Image classification data set "betel_dataset" (BANUKABHANUTEJA/betel-leaf-disease-classification-main on GitHub). Class labels (5): anthracnose, healthy leaf, leaf rot, leaf spot, bacterial leaf.

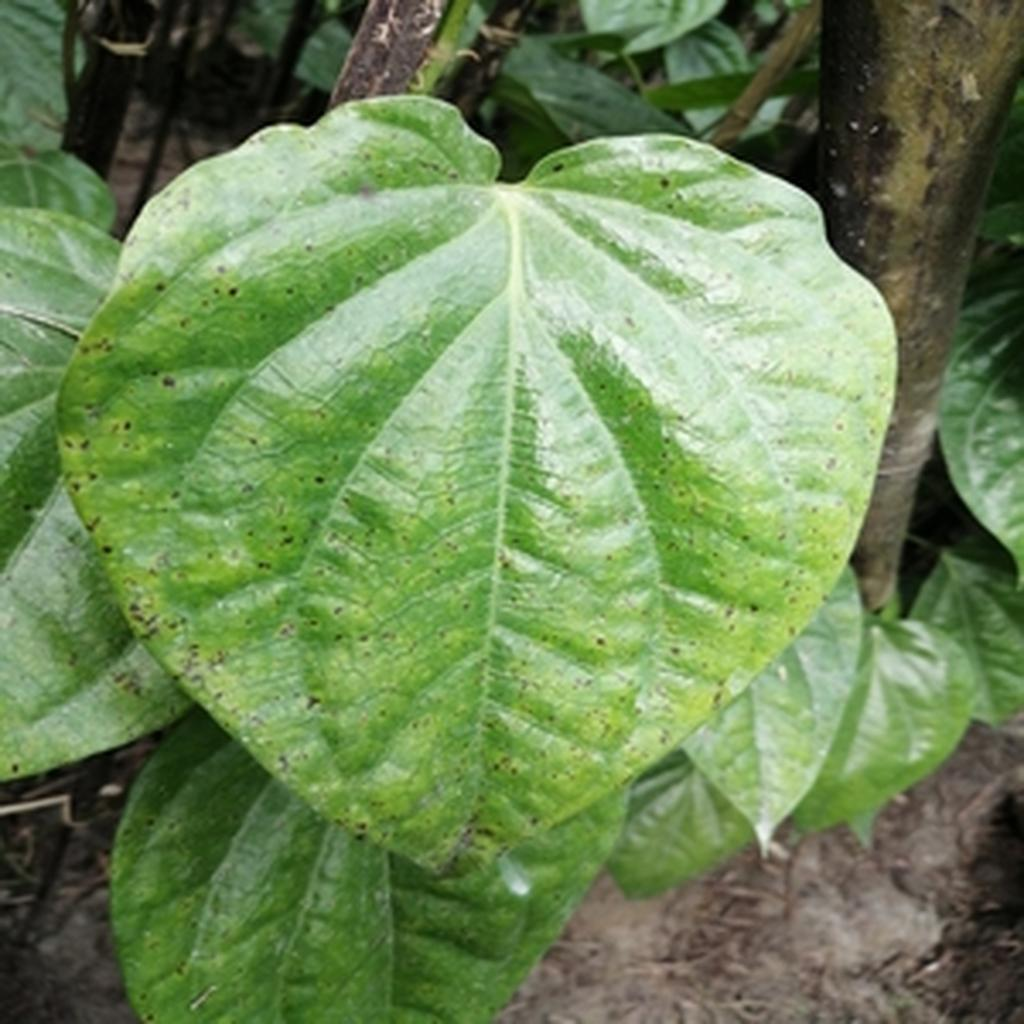
Label: leaf spot

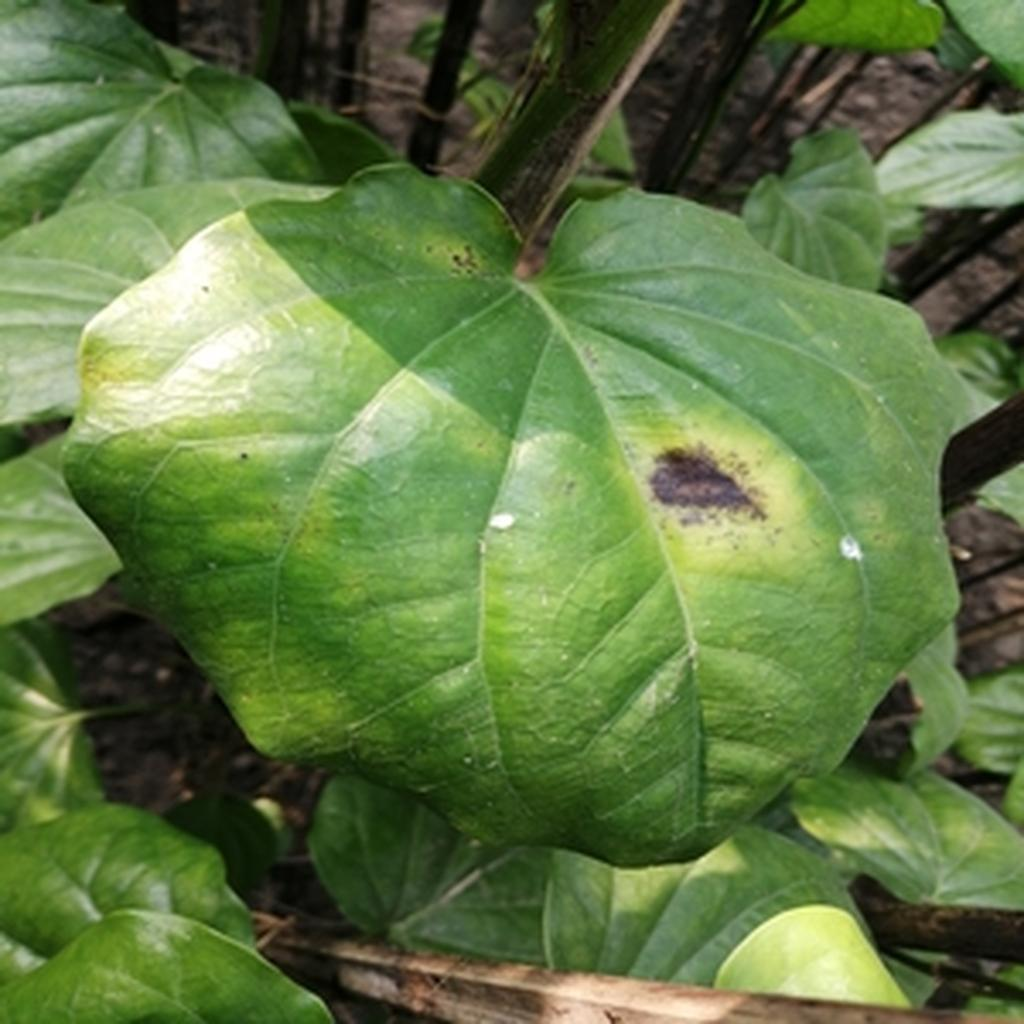
Label: leaf rot

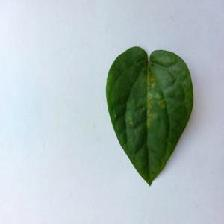
Label: bacterial leaf

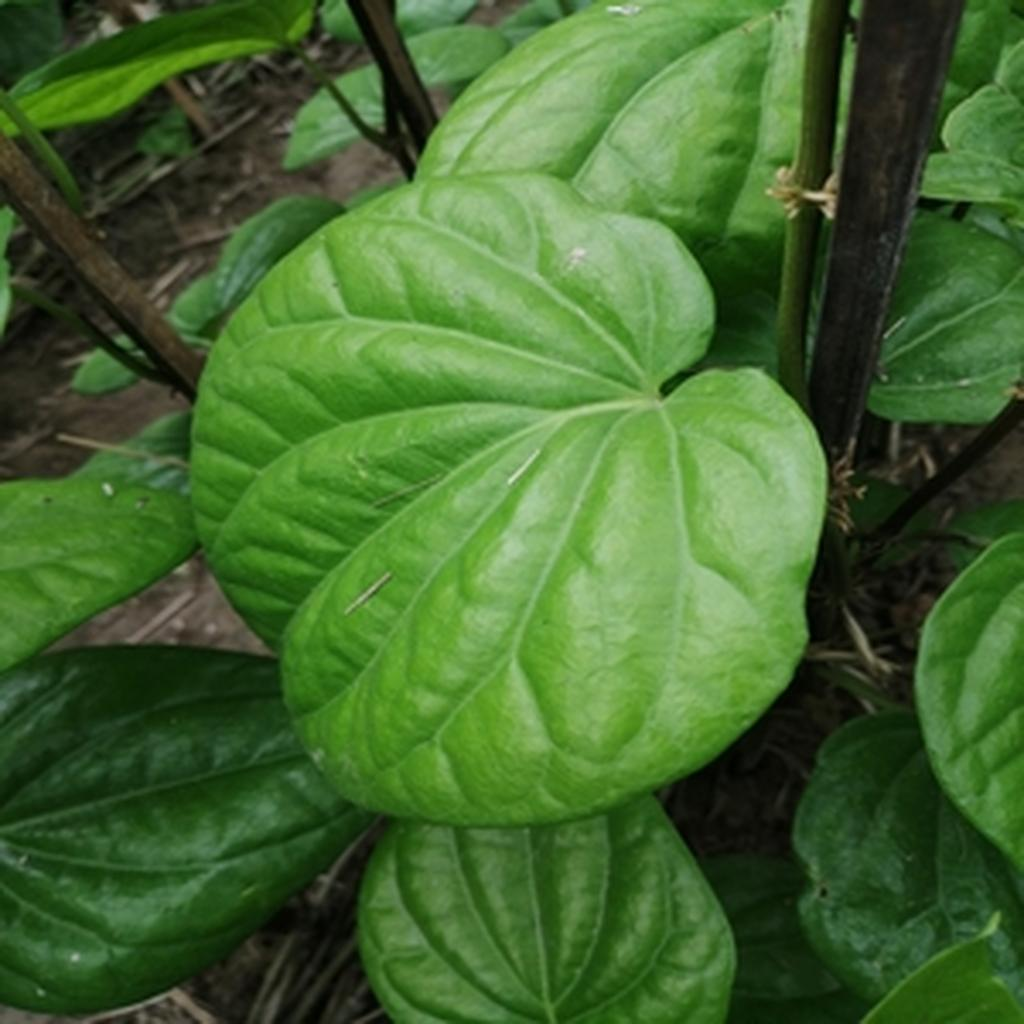
Label: healthy leaf

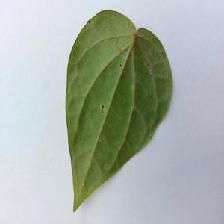
Label: anthracnose

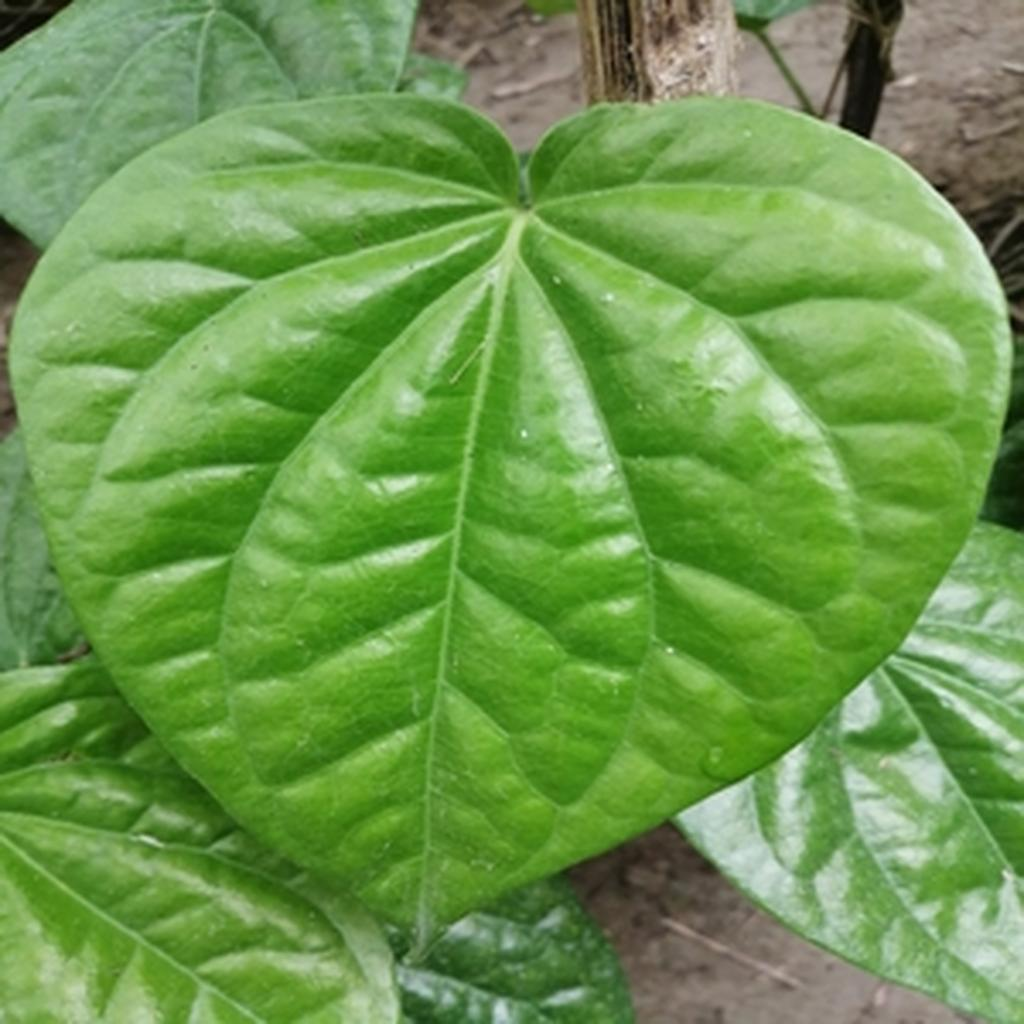
Label: healthy leaf
